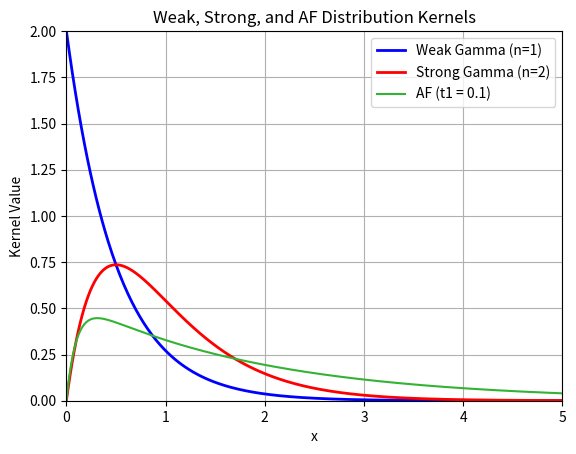

Write the Python code that produced this figure.
import numpy as np
import matplotlib.pyplot as plt
from scipy.special import factorial

# Define parameters
n_weak = 1
n_strong = 2
sigma_weak = 2
sigma_strong = 2
tau = 2
x = np.arange(0, 5, 0.01)  # Range of x values

# Calculate gamma distribution kernels
weak_kernel = (x**(n_weak - 1) * sigma_weak**n_weak * np.exp(-sigma_weak * x)) / factorial(n_weak - 1)
strong_kernel = (x**(n_strong - 1) * sigma_strong**n_strong * np.exp(-sigma_strong * x)) / factorial(n_strong - 1)

# Define parameters for AF distribution kernel
t = tau  # The parameter t
t1_values = np.array([0.1])  # Different t1 values

# Calculate AF distribution kernels
AF_kernels = np.zeros((len(t1_values), len(x)))
for i, t1 in enumerate(t1_values):
    t2 = t - t1
    AF_kernels[i, :] = (np.exp(-x / t1) - np.exp(-x / t2)) / (t1 - t2)

# Create the plot
plt.figure()
plt.plot(x, weak_kernel, 'b', linewidth=2, label='Weak Gamma (n=1)')
plt.plot(x, strong_kernel, 'r', linewidth=2, label='Strong Gamma (n=2)')
for i, t1 in enumerate(t1_values):
    plt.plot(x, AF_kernels[i, :], color=[0.2, 0.7, 0.2], label=f'AF (t1 = {t1})')
plt.xlabel('x')
plt.ylabel('Kernel Value')
plt.title('Weak, Strong, and AF Distribution Kernels')
plt.legend()

# Set axis limits
plt.xlim(0, 5)
plt.ylim(0, 2)

# Show grid
plt.grid(True)

# Show the plot
plt.show()
